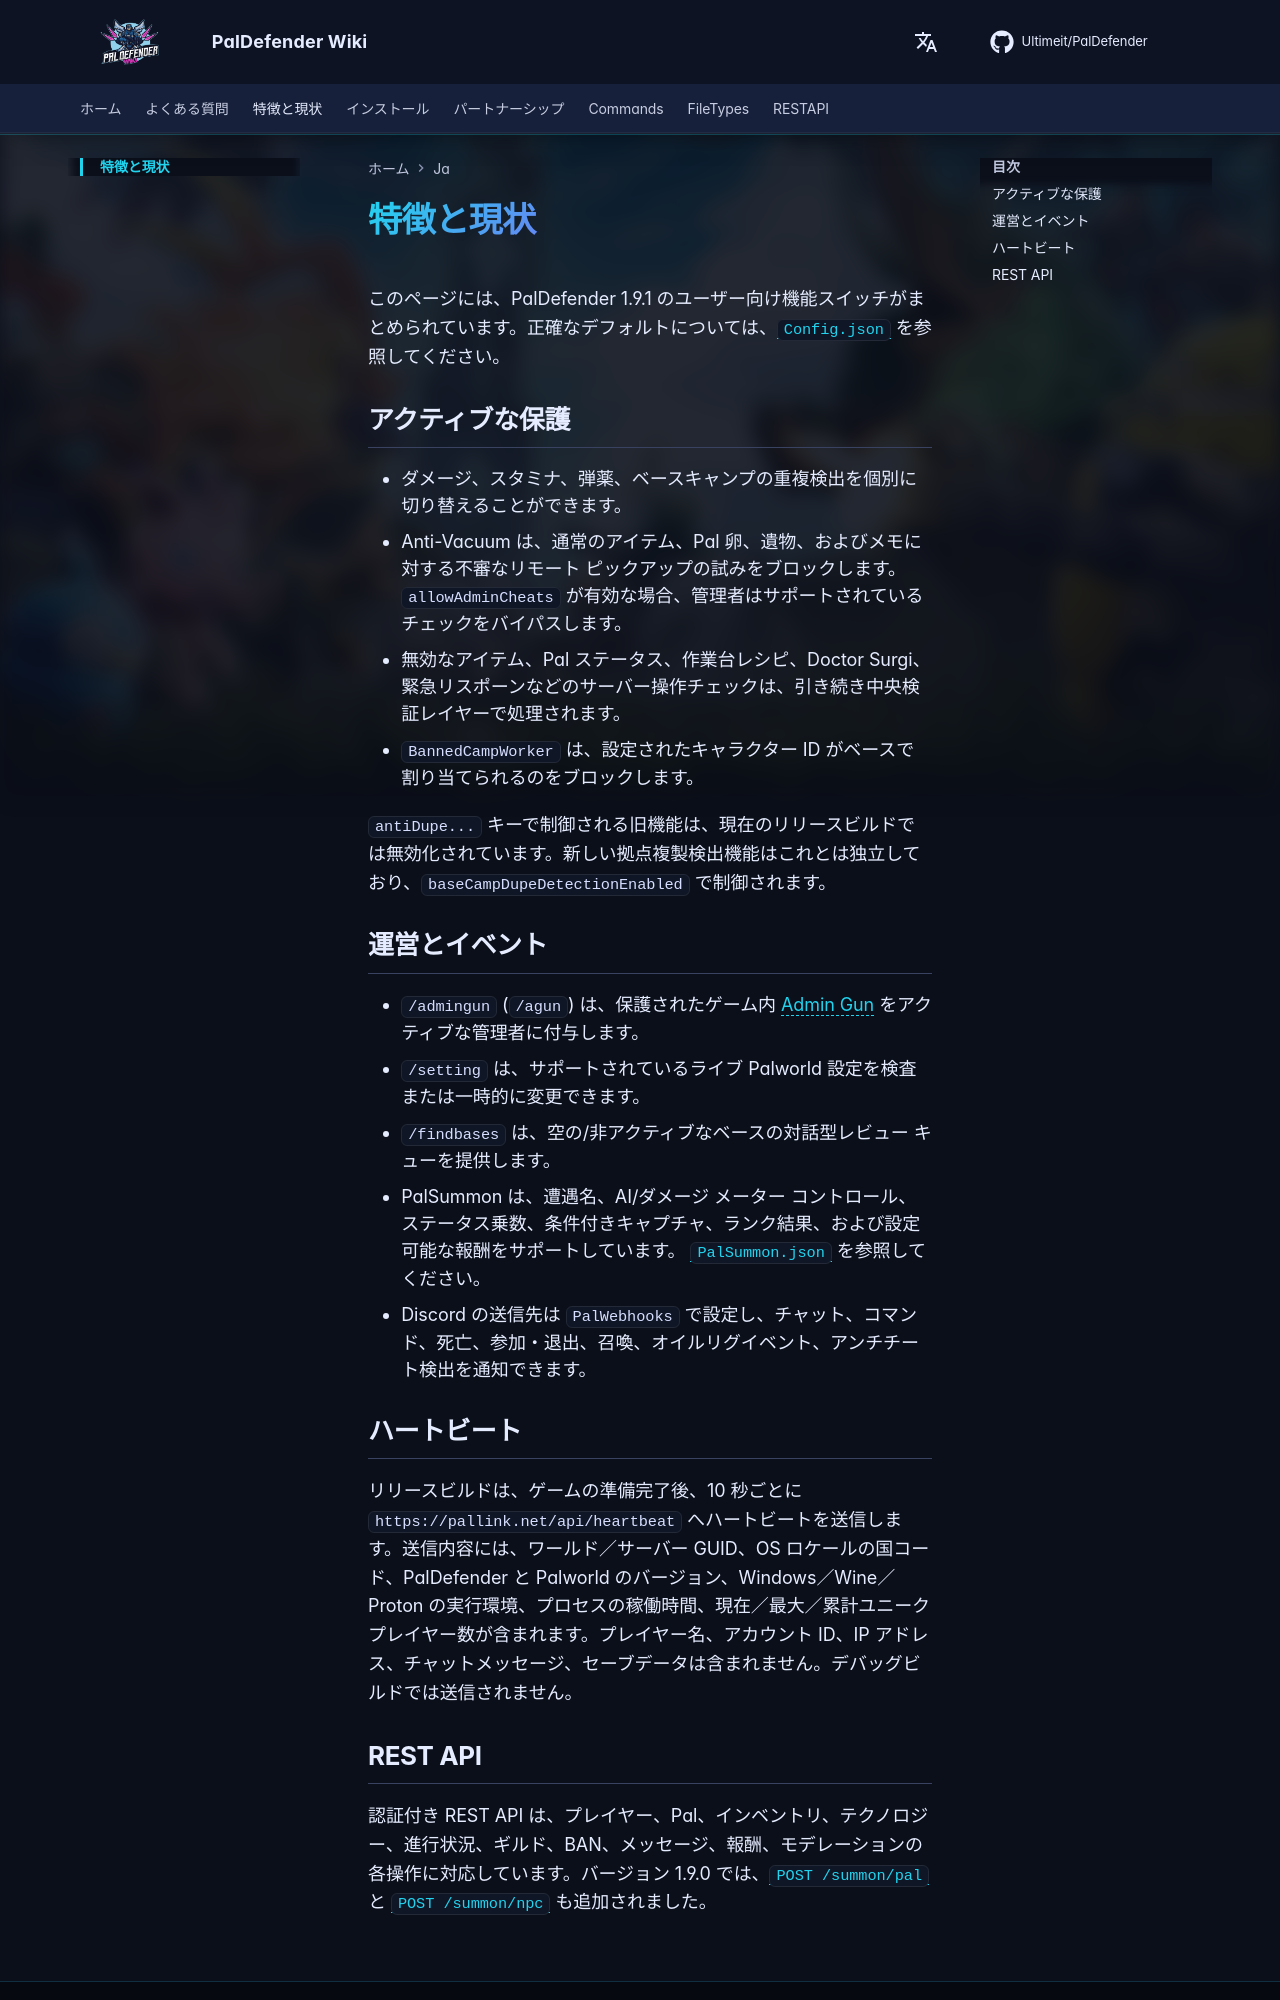

repository: Ultimeit/PalDefender · page: ja/Features/index.html · generator: mkdocs

# 特徴と現状

このページには、PalDefender 1.9.1 のユーザー向け機能スイッチがまとめられています。正確なデフォルトについては、[`Config.json`](./FileTypes/Config.md) を参照してください。

## アクティブな保護

- ダメージ、スタミナ、弾薬、ベースキャンプの重複検出を個別に切り替えることができます。
- Anti-Vacuum は、通常のアイテム、Pal 卵、遺物、およびメモに対する不審なリモート ピックアップの試みをブロックします。 `allowAdminCheats` が有効な場合、管理者はサポートされているチェックをバイパスします。
- 無効なアイテム、Pal ステータス、作業台レシピ、Doctor Surgi、緊急リスポーンなどのサーバー操作チェックは、引き続き中央検証レイヤーで処理されます。
- `BannedCampWorker` は、設定されたキャラクター ID がベースで割り当てられるのをブロックします。

`antiDupe...` キーで制御される旧機能は、現在のリリースビルドでは無効化されています。新しい拠点複製検出機能はこれとは独立しており、`baseCampDupeDetectionEnabled` で制御されます。

## 運営とイベント

- `/admingun` (`/agun`) は、保護されたゲーム内 [Admin Gun](./Commands/index.md) をアクティブな管理者に付与します。
- `/setting` は、サポートされているライブ Palworld 設定を検査または一時的に変更できます。
- `/findbases` は、空の/非アクティブなベースの対話型レビュー キューを提供します。
- PalSummon は、遭遇名、AI/ダメージ メーター コントロール、ステータス乗数、条件付きキャプチャ、ランク結果、および設定可能な報酬をサポートしています。 [`PalSummon.json`](./FileTypes/PalSummon.md) を参照してください。
- Discord の送信先は `PalWebhooks` で設定し、チャット、コマンド、死亡、参加・退出、召喚、オイルリグイベント、アンチチート検出を通知できます。

## ハートビート

リリースビルドは、ゲームの準備完了後、10 秒ごとに `https://pallink.net/api/heartbeat` へハートビートを送信します。送信内容には、ワールド／サーバー GUID、OS ロケールの国コード、PalDefender と Palworld のバージョン、Windows／Wine／Proton の実行環境、プロセスの稼働時間、現在／最大／累計ユニークプレイヤー数が含まれます。プレイヤー名、アカウント ID、IP アドレス、チャットメッセージ、セーブデータは含まれません。デバッグビルドでは送信されません。
